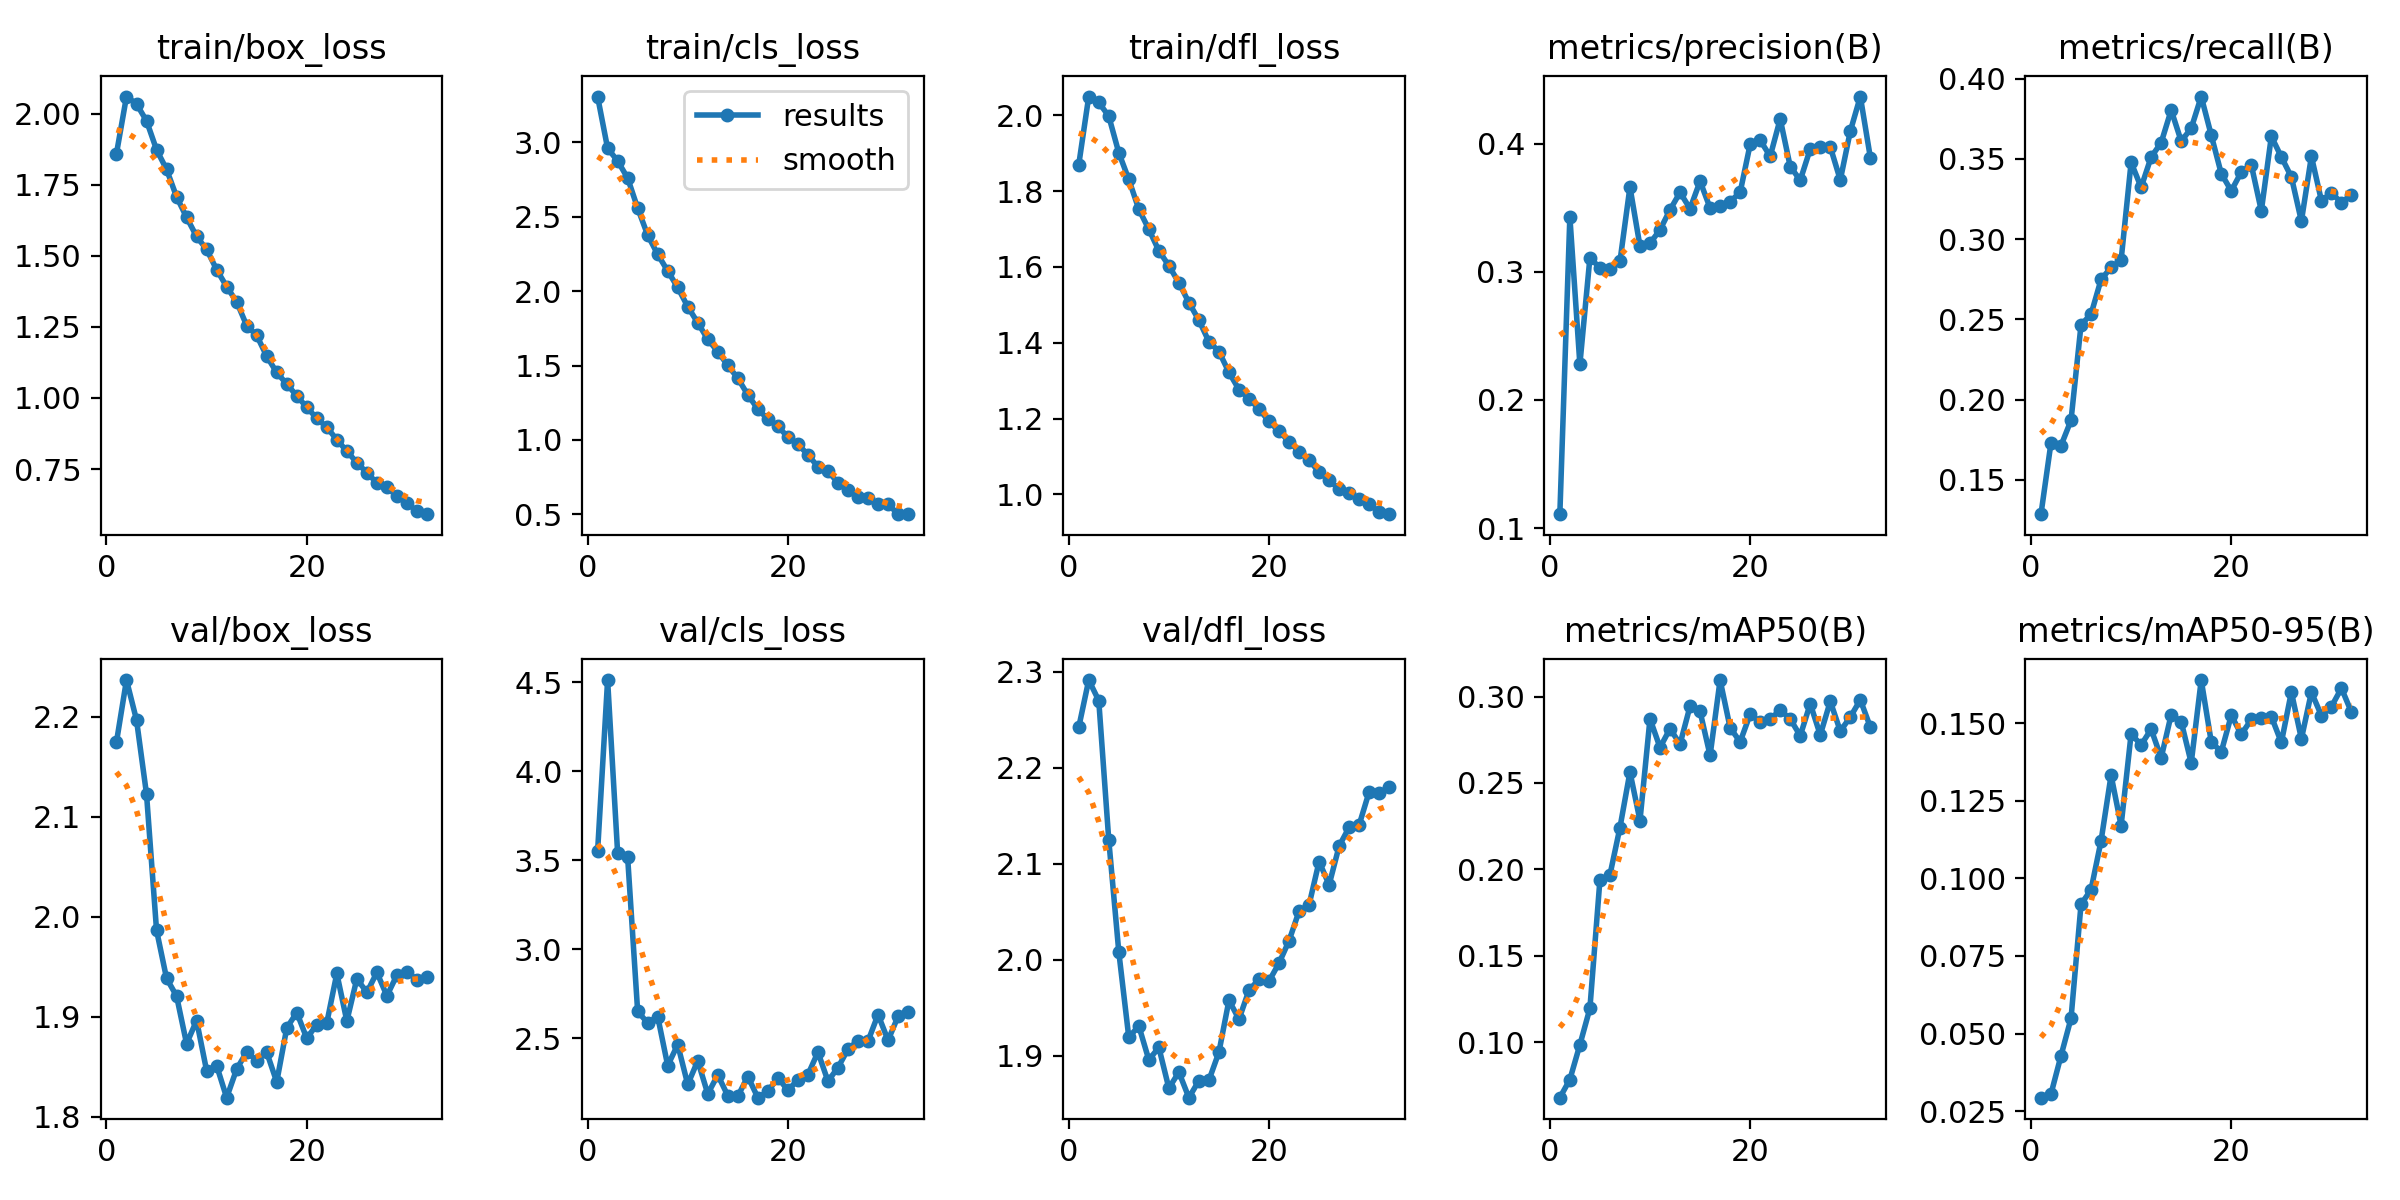

Values plotted in this chart, from the file beside it:
epoch, time, train/box_loss, train/cls_loss, train/dfl_loss, metrics/precision(B), metrics/recall(B), metrics/mAP50(B), metrics/mAP50-95(B), val/box_loss, val/cls_loss, val/dfl_loss, lr/pg0, lr/pg1, lr/pg2
1, 70.6, 1.86, 3.308, 1.869, 0.1109, 0.1287, 0.06788, 0.02932, 2.175, 3.551, 2.242, 0.000255, 0.000255, 0.000255
2, 126.2, 2.061, 2.96, 2.049, 0.3429, 0.1731, 0.07836, 0.03051, 2.237, 4.512, 2.291, 0.0005063, 0.0005063, 0.0005063
3, 181.3, 2.035, 2.875, 2.034, 0.2278, 0.1714, 0.09847, 0.04283, 2.197, 3.542, 2.27, 0.0007525, 0.0007525, 0.0007525
4, 231.8, 1.975, 2.76, 1.998, 0.3108, 0.1872, 0.1195, 0.05487, 2.123, 3.518, 2.125, 0.0007462, 0.0007462, 0.0007462
5, 284.5, 1.874, 2.558, 1.901, 0.3031, 0.2466, 0.1938, 0.09164, 1.987, 2.652, 2.008, 0.0007385, 0.0007385, 0.0007385
6, 335.7, 1.805, 2.376, 1.831, 0.3019, 0.2533, 0.1968, 0.09635, 1.939, 2.587, 1.919, 0.0007309, 0.0007309, 0.0007309
7, 385, 1.708, 2.247, 1.752, 0.308, 0.2749, 0.2242, 0.1121, 1.921, 2.623, 1.931, 0.0007233, 0.0007233, 0.0007233
8, 433.9, 1.636, 2.136, 1.699, 0.3661, 0.2824, 0.2564, 0.1332, 1.873, 2.348, 1.896, 0.0007157, 0.0007157, 0.0007157
9, 482.6, 1.568, 2.024, 1.643, 0.3199, 0.2869, 0.2283, 0.117, 1.896, 2.466, 1.909, 0.0007081, 0.0007081, 0.0007081
10, 531.7, 1.523, 1.896, 1.603, 0.3222, 0.3478, 0.2872, 0.1466, 1.846, 2.242, 1.866, 0.0007005, 0.0007005, 0.0007005
11, 579.7, 1.452, 1.787, 1.558, 0.3327, 0.3323, 0.2705, 0.143, 1.851, 2.375, 1.883, 0.0006929, 0.0006929, 0.0006929
12, 627.7, 1.392, 1.676, 1.506, 0.3482, 0.3512, 0.2814, 0.1481, 1.819, 2.189, 1.857, 0.0006853, 0.0006853, 0.0006853
13, 677.4, 1.338, 1.593, 1.46, 0.3619, 0.3601, 0.2725, 0.1388, 1.848, 2.295, 1.874, 0.0006776, 0.0006776, 0.0006776
14, 728.8, 1.255, 1.501, 1.403, 0.3491, 0.3804, 0.2944, 0.1527, 1.865, 2.179, 1.875, 0.00067, 0.00067, 0.00067
15, 781, 1.22, 1.415, 1.377, 0.3706, 0.3611, 0.2914, 0.1505, 1.856, 2.176, 1.904, 0.0006624, 0.0006624, 0.0006624
16, 835.3, 1.147, 1.303, 1.322, 0.3497, 0.3691, 0.266, 0.1372, 1.865, 2.286, 1.958, 0.0006548, 0.0006548, 0.0006548
17, 889.4, 1.09, 1.208, 1.277, 0.3514, 0.3888, 0.3096, 0.1639, 1.835, 2.168, 1.938, 0.0006472, 0.0006472, 0.0006472
18, 943.8, 1.049, 1.139, 1.253, 0.3547, 0.3648, 0.282, 0.144, 1.889, 2.203, 1.968, 0.0006396, 0.0006396, 0.0006396
19, 998, 1.008, 1.091, 1.225, 0.3619, 0.3408, 0.2738, 0.1407, 1.904, 2.279, 1.98, 0.000632, 0.000632, 0.000632
20, 1052, 0.9672, 1.02, 1.193, 0.3993, 0.3301, 0.2898, 0.1525, 1.879, 2.209, 1.978, 0.0006244, 0.0006244, 0.0006244
21, 1106, 0.9287, 0.9717, 1.166, 0.4026, 0.3418, 0.2853, 0.1464, 1.892, 2.268, 1.997, 0.0006167, 0.0006167, 0.0006167
22, 1159, 0.8969, 0.9006, 1.14, 0.39, 0.3463, 0.2869, 0.1512, 1.894, 2.297, 2.02, 0.0006091, 0.0006091, 0.0006091
23, 1211, 0.8532, 0.8196, 1.113, 0.4191, 0.3176, 0.2923, 0.1518, 1.943, 2.423, 2.051, 0.0006015, 0.0006015, 0.0006015
24, 1265, 0.813, 0.7903, 1.09, 0.3821, 0.364, 0.2871, 0.1522, 1.896, 2.26, 2.057, 0.0005939, 0.0005939, 0.0005939
25, 1316, 0.7723, 0.7118, 1.059, 0.3713, 0.3512, 0.2773, 0.1438, 1.938, 2.337, 2.102, 0.0005863, 0.0005863, 0.0005863
26, 1368, 0.7371, 0.6648, 1.038, 0.3957, 0.3388, 0.2959, 0.16, 1.925, 2.44, 2.078, 0.0005787, 0.0005787, 0.0005787
27, 1421, 0.701, 0.6182, 1.014, 0.3973, 0.3112, 0.2778, 0.145, 1.944, 2.488, 2.119, 0.0005711, 0.0005711, 0.0005711
28, 1474, 0.6856, 0.6113, 1.004, 0.3974, 0.3516, 0.2973, 0.16, 1.921, 2.486, 2.138, 0.0005634, 0.0005634, 0.0005634
29, 1527, 0.6545, 0.5693, 0.988, 0.3715, 0.324, 0.2801, 0.1525, 1.942, 2.634, 2.141, 0.0005558, 0.0005558, 0.0005558
30, 1580, 0.6311, 0.5691, 0.9749, 0.4096, 0.3288, 0.2882, 0.1554, 1.945, 2.49, 2.175, 0.0005482, 0.0005482, 0.0005482
31, 1633, 0.6005, 0.5012, 0.9534, 0.4366, 0.3227, 0.2981, 0.1613, 1.937, 2.624, 2.174, 0.0005406, 0.0005406, 0.0005406
32, 1686, 0.591, 0.5038, 0.9481, 0.3891, 0.3276, 0.2824, 0.1535, 1.94, 2.65, 2.18, 0.000533, 0.000533, 0.000533
